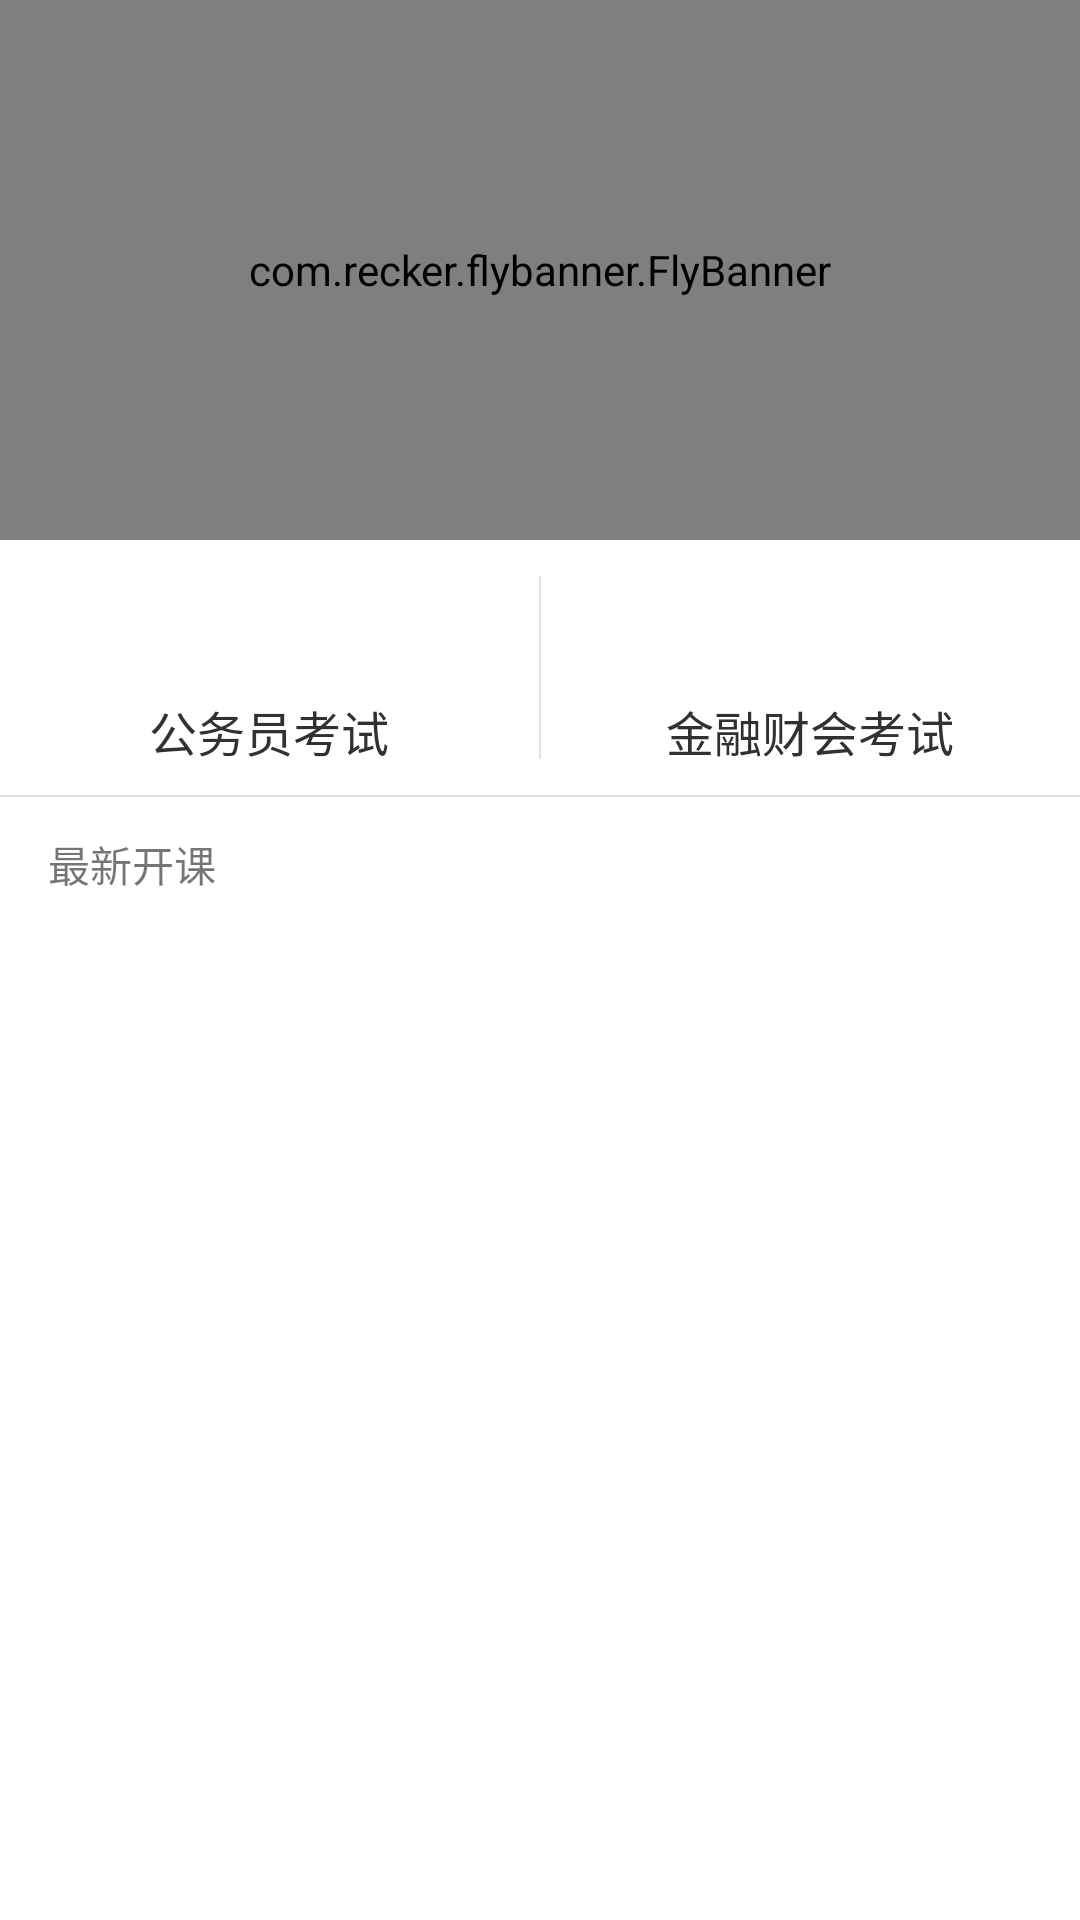

Produce the Android XML layout that renders to this screen, including the resource entries it uses.
<!-- AndroidManifest.xml: application theme AppTheme -->
<!-- res/layout/fragment_home_header.xml -->
<?xml version="1.0" encoding="utf-8"?>
<LinearLayout xmlns:android="http://schemas.android.com/apk/res/android"
    android:orientation="vertical"
    android:layout_width="match_parent"
    android:layout_height="match_parent"
    android:background="@android:color/white">

    <com.recker.flybanner.FlyBanner
        android:id="@+id/banner"
        android:layout_width="match_parent"
        android:layout_height="180dp"/>

    <LinearLayout
        android:layout_width="match_parent"
        android:layout_height="85dp"
        android:orientation="horizontal">
        <LinearLayout
            android:id="@+id/tab_one"
            android:layout_width="0dp"
            android:layout_height="match_parent"
            android:layout_weight="1"
            android:orientation="vertical">
            <ImageView
                android:layout_width="32dp"
                android:layout_height="32dp"
                android:layout_gravity="center_horizontal"
                android:src="@drawable/jobline_selected"
                android:layout_marginTop="10dp"/>
            <TextView
                android:layout_width="wrap_content"
                android:layout_height="wrap_content"
                android:singleLine="true"
                android:text="公务员考试"
                android:textColor="@color/course_text"
                android:textSize="16sp"
                android:layout_gravity="center"
                android:layout_marginTop="10dp"/>
        </LinearLayout>

        <View
            android:layout_width="0.5dp"
            android:layout_height="match_parent"
            android:background="@color/divider"
            android:layout_marginTop="12dp"
            android:layout_marginBottom="12dp"/>

        <LinearLayout
            android:id="@+id/tab_two"
            android:layout_width="0dp"
            android:layout_height="match_parent"
            android:layout_weight="1"
            android:orientation="vertical">
            <ImageView
                android:layout_width="32dp"
                android:layout_height="32dp"
                android:layout_gravity="center_horizontal"
                android:src="@drawable/raiseweapon_selected"
                android:layout_marginTop="10dp"/>
            <TextView
                android:layout_width="wrap_content"
                android:layout_height="wrap_content"
                android:singleLine="true"
                android:text="金融财会考试"
                android:textColor="@color/course_text"
                android:textSize="16sp"
                android:layout_gravity="center"
                android:layout_marginTop="10dp"/>
        </LinearLayout>
    </LinearLayout>
    <View
        android:layout_width="match_parent"
        android:layout_height="0.5dp"
        android:background="@color/divider"/>

    <RelativeLayout
        android:layout_width="match_parent"
        android:layout_height="wrap_content"
        android:paddingRight="16dp"
        android:paddingLeft="16dp"
        android:paddingTop="12dp"
        android:paddingBottom="12dp">
        <TextView
            android:layout_width="wrap_content"
            android:layout_height="wrap_content"
            android:text="最新开课"
            android:textSize="14sp" />

    </RelativeLayout>

</LinearLayout>
<!-- resources referenced by this layout -->
<resources>
  <color name="course_text">#313131</color>
  <color name="divider">#e2e2e2</color>
  <style name="AppTheme" parent="Theme.AppCompat.Light.NoActionBar">
          
          <item name="colorPrimary">@color/colorPrimary</item>
          <item name="colorPrimaryDark">@color/colorPrimary</item>
          <item name="colorAccent">@color/colorAccent</item>
      </style>
  <color name="colorPrimary">#ec0000</color>
  <color name="colorAccent">#FF4081</color>
</resources>
